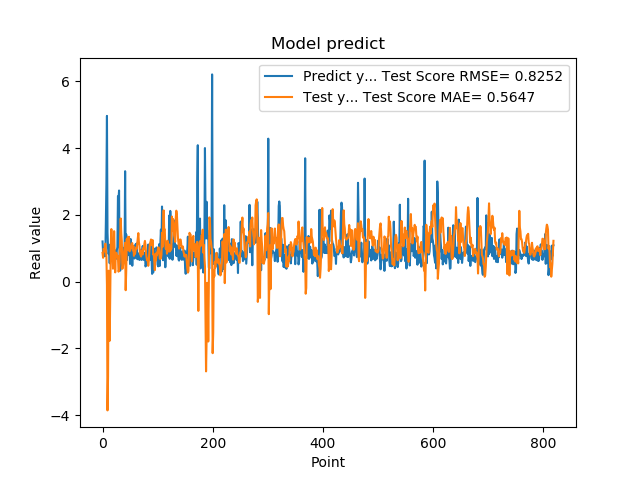

The data file committed next to this chart (first rows):
1.201630949974060059e+00, 8.603325047936272174e-01
8.802530169486999512e-01, 7.124345736447952326e-01
8.531429767608642578e-01, 9.897887031644126976e-01
7.591750025749206543e-01, 9.366798979901181932e-01
1.005007982254028320e+00, 9.033477796586130149e-01
7.687720060348510742e-01, 1.134576693248755097e+00
1.740013241767883301e+00, 9.241147934588719304e-01
2.913533687591552734e+00, 7.529503799758033855e-01
4.963075160980224609e+00, -1.014853234849471958e-01
1.471215128898620605e+00, -3.859510359722005290e+00
1.000648975372314453e+00, -2.854950774869535746e+00
8.220189809799194336e-01, 3.256256557290108100e-01
9.362199902534482643e-01, -2.064484943613950629e-01
5.486897230148315430e-01, -1.773652201179789500e+00
1.111255049705505371e+00, -2.600595628891604894e-01
7.148039937019348145e-01, 1.111583070220283354e+00
1.052167057991027832e+00, 1.572403710838419233e+00
8.955980539321898304e-01, 1.247539917208408289e+00
7.769405245780944824e-01, 7.661502447609278565e-01
5.699509978294372559e-01, 3.854040946634835763e-01
8.244060277938842773e-01, 5.541812281310304344e-01
5.800840258598327637e-01, 1.509569330903531181e+00
9.488009810447691761e-01, 8.261525211880100805e-01
7.918390035629272461e-01, 2.749813433609378244e-01
6.937990188598632812e-01, 8.011120467482706342e-01
6.834830045700073242e-01, 8.637674007310108815e-01
9.433320164680479847e-01, 7.281528275453922339e-01
1.032713770866394043e+00, 7.883245616700345071e-01
2.556216001510620117e+00, 7.258680935759621589e-01
2.464895963668823242e+00, 2.962053055779648170e-01
2.728049993515014204e+00, 3.424880981413944148e-01
3.558506965637206476e-01, 5.857136179448239055e-01
3.262020051479339600e-01, 1.343400138757836260e+00
3.781589865684509277e-01, 1.891161512756455387e+00
6.306380033493041992e-01, 1.435849349838307143e+00
8.854129910469055176e-01, 1.215829707220467792e+00
9.743152856826782227e-01, 3.825593865767025203e-01
7.307389974594116211e-01, 4.436047916255863033e-01
9.521890282630921520e-01, 6.022764204349517758e-01
1.011654973030090332e+00, 8.619532636556315186e-01
7.643579840660095215e-01, 1.020520001310711411e+00
3.306220054626464844e+00, 1.162693624493113642e+00
7.543110251426696777e-01, -2.591442566560785976e-01
1.409499049186706321e+00, 3.192043936222937472e-01
6.401469707489013672e-01, 1.272405887845793782e+00
8.640019893646240234e-01, 9.533875278779722073e-01
8.469420075416564941e-01, 1.334262053988560126e+00
7.976629734039306641e-01, 1.118527867360225025e+00
9.555831551551821068e-01, 1.342195739662834786e+00
9.546210169792175293e-01, 9.055249638171624094e-01
5.251880288124084473e-01, 9.623612100587246587e-01
1.275226235389709695e+00, 1.027884174057972722e+00
8.355640172958374023e-01, 1.006747856072892189e+00
7.640249729156494141e-01, 1.135531511369705093e+00
4.752210080623626154e-01, 1.151624242446161572e+00
7.414129972457885742e-01, 9.345549941947735029e-01
1.069700956344604492e+00, 1.063611690347042504e+00
7.892770171165466309e-01, 7.700089923160997607e-01
6.914690136909484863e-01, 8.766356265140614612e-01
7.093830108642578125e-01, 8.299877968756844693e-01
1.115731000900268555e+00, 9.373700718864715897e-01
... 759 more rows
